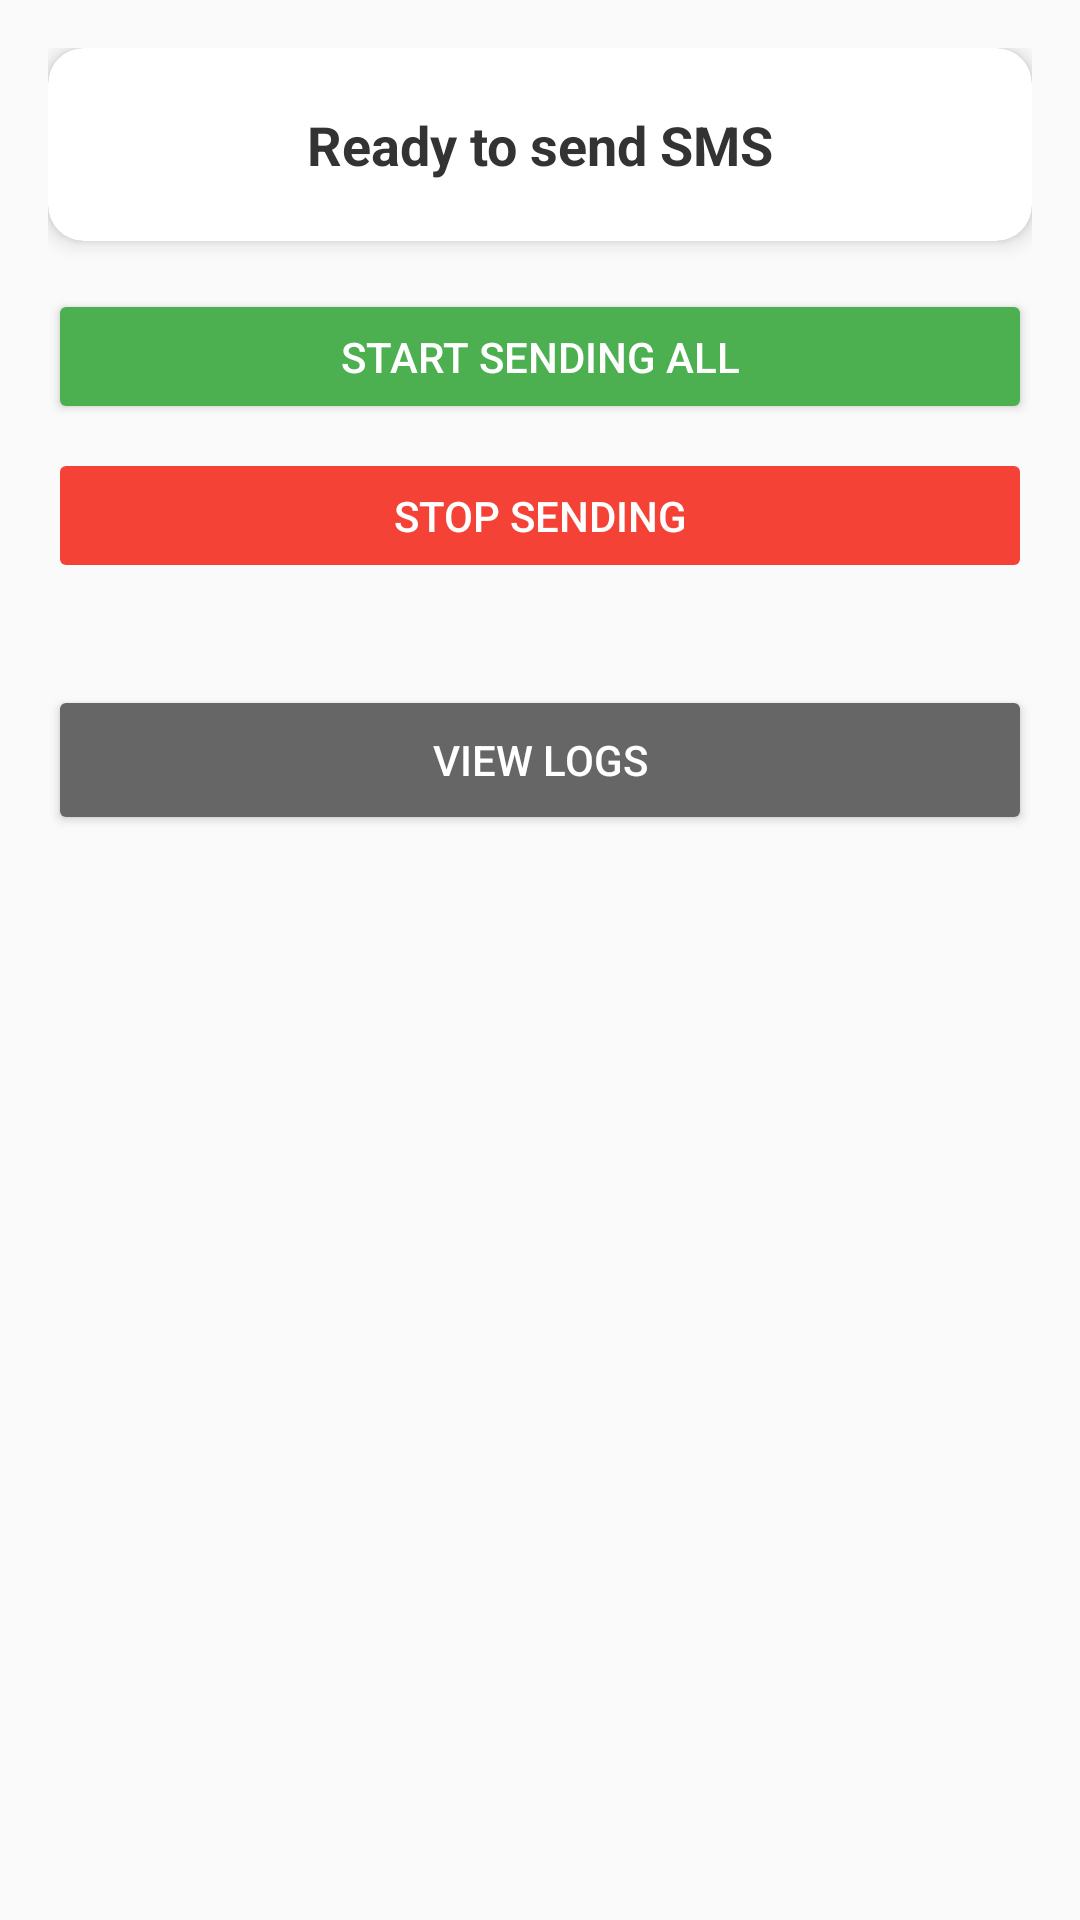

This screen was rendered from an Android layout file. Write that file and the resources it references.
<!-- AndroidManifest.xml: application theme Theme.SMSIndia.NoActionBar -->
<!-- res/layout/fragment_task.xml -->
<?xml version="1.0" encoding="utf-8"?>
<ScrollView xmlns:android="http://schemas.android.com/apk/res/android"
    xmlns:app="http://schemas.android.com/apk/res-auto"
    android:layout_width="match_parent"
    android:layout_height="match_parent"
    android:background="#FAFAFA">

    <LinearLayout
        android:layout_width="match_parent"
        android:layout_height="wrap_content"
        android:orientation="vertical"
        android:padding="16dp">

        
        <androidx.cardview.widget.CardView
            android:id="@+id/status_card"
            android:layout_width="match_parent"
            android:layout_height="wrap_content"
            app:cardCornerRadius="12dp"
            android:layout_marginBottom="16dp"
            app:cardElevation="4dp">

            <LinearLayout
                android:layout_width="match_parent"
                android:layout_height="wrap_content"
                android:orientation="vertical"
                android:padding="20dp">

                <TextView
                    android:id="@+id/status_message"
                    android:layout_width="match_parent"
                    android:layout_height="wrap_content"
                    android:text="Ready to send SMS"
                    android:textSize="18sp"
                    android:textColor="#333333"
                    android:textStyle="bold"
                    android:gravity="center"/>
            </LinearLayout>
        </androidx.cardview.widget.CardView>

        
        <ProgressBar
            android:id="@+id/sending_progress"
            style="?android:attr/progressBarStyleHorizontal"
            android:layout_width="match_parent"
            android:layout_height="10dp"
            android:visibility="gone"
            android:layout_marginBottom="12dp"
            android:progressTint="#4CAF50"/>

        <Button
            android:id="@+id/btn_start_sending"
            android:layout_width="match_parent"
            android:layout_height="45dp"
            android:text="Start Sending All"
            android:backgroundTint="#4CAF50"
            android:textColor="#FFF"
            android:layout_marginBottom="8dp"/>

        <Button
            android:id="@+id/btn_stop_sending"
            android:layout_width="match_parent"
            android:layout_height="45dp"
            android:text="Stop Sending"
            android:backgroundTint="#F44336"
            android:textColor="#FFF"
            android:layout_marginBottom="16dp"
            android:enabled="false"/>

        
        <TextView
            android:id="@+id/fail_hint"
            android:layout_width="match_parent"
            android:layout_height="wrap_content"
            android:text=""
            android:textColor="#F44336"
            android:visibility="gone"
            android:textSize="14sp"
            android:gravity="center"/>

        <Button
            android:id="@+id/btn_view_logs"
            android:layout_width="match_parent"
            android:layout_height="50dp"
            android:text="View Logs"
            android:textColor="#FFFFFF"
            android:backgroundTint="#666666"
            android:layout_marginTop="18dp" />
    </LinearLayout>
</ScrollView>
<!-- resources referenced by this layout -->
<resources>
  <style name="Theme.SMSIndia.NoActionBar" parent="Theme.SMSIndia">
          <item name="windowActionBar">false</item>
          <item name="android:windowNoTitle">true</item>
      </style>
  <style name="Theme.SMSIndia" parent="Theme.Material3.DayNight.NoActionBar">
          <item name="colorPrimary">@color/md_theme_primary</item>
          <item name="android:statusBarColor">@color/md_theme_primary</item>
          <item name="android:windowBackground">@color/md_theme_background</item>
          <item name="materialButtonStyle">@style/Widget.MaterialComponents.Button</item>
      </style>
</resources>
